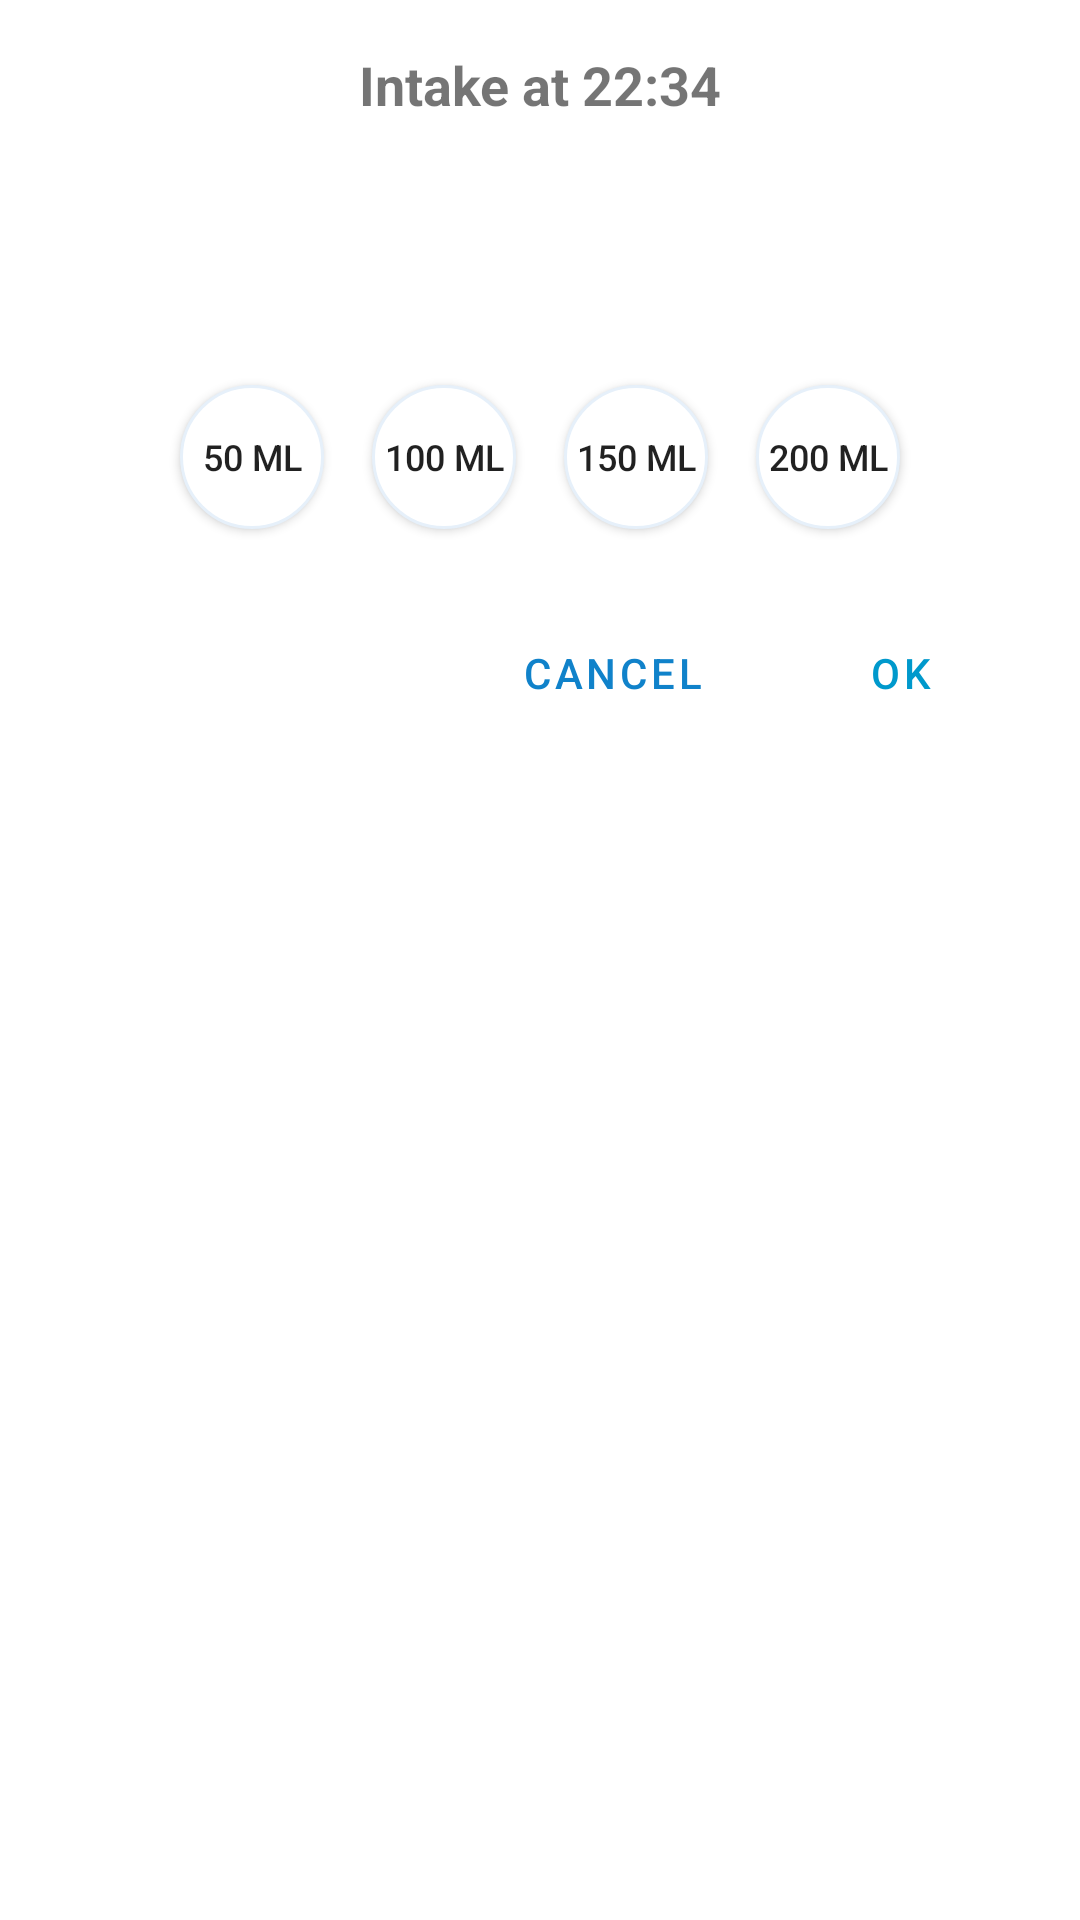

Android layout source for this screen:
<!-- AndroidManifest.xml: application theme AppTheme -->
<!-- res/layout/dialog_edit_water.xml -->
<?xml version="1.0" encoding="utf-8"?>
<LinearLayout
    xmlns:android="http://schemas.android.com/apk/res/android"
    android:layout_width="match_parent"
    android:layout_height="wrap_content"
    android:orientation="vertical"
    android:padding="16dp"
    android:background="@android:color/white">

    <TextView
        android:id="@+id/text_dialog_title"
        android:layout_width="match_parent"
        android:layout_height="wrap_content"
        android:text="Intake at 22:34"
        android:textSize="18sp"
        android:textStyle="bold"
        android:gravity="center"
        android:layout_marginBottom="16dp" />

    <ImageView
        android:layout_width="48dp"
        android:layout_height="48dp"
        android:src="@drawable/water"
        android:layout_gravity="center"
        android:layout_marginBottom="16dp" />

    <LinearLayout
        android:layout_width="match_parent"
        android:layout_height="wrap_content"
        android:orientation="horizontal"
        android:gravity="center"
        android:layout_marginBottom="16dp">

        <Button
            android:id="@+id/btn_50ml"
            android:layout_width="48dp"
            android:layout_height="48dp"
            android:text="50 ml"
            android:textSize="12sp"
            android:background="@drawable/circle_button_background"
            android:layout_margin="8dp" />

        <Button
            android:id="@+id/btn_100ml"
            android:layout_width="48dp"
            android:layout_height="48dp"
            android:text="100 ml"
            android:textSize="12sp"
            android:background="@drawable/circle_button_background"
            android:layout_margin="8dp" />

        <Button
            android:id="@+id/btn_150ml"
            android:layout_width="48dp"
            android:layout_height="48dp"
            android:text="150 ml"
            android:textSize="12sp"
            android:background="@drawable/circle_button_background"
            android:layout_margin="8dp" />

        <Button
            android:id="@+id/btn_200ml"
            android:layout_width="48dp"
            android:layout_height="48dp"
            android:text="200 ml"
            android:textSize="12sp"
            android:background="@drawable/circle_button_background"
            android:layout_margin="8dp" />
    </LinearLayout>

    <LinearLayout
        android:layout_width="match_parent"
        android:layout_height="wrap_content"
        android:orientation="horizontal"
        android:gravity="end">

        <Button
            android:id="@+id/btn_cancel"
            android:layout_width="wrap_content"
            android:layout_height="wrap_content"
            android:text="Cancel"
            style="@style/Widget.MaterialComponents.Button.TextButton"
            android:layout_marginEnd="8dp" />

        <Button
            android:id="@+id/btn_ok"
            android:layout_width="wrap_content"
            android:layout_height="wrap_content"
            android:text="OK"
            style="@style/Widget.MaterialComponents.Button.TextButton"
            android:textColor="@android:color/holo_blue_dark" />
    </LinearLayout>
</LinearLayout>
<!-- resources referenced by this layout -->
<resources>
  <!-- drawable circle_button_background (drawable) -->
  <selector xmlns:android="http://schemas.android.com/apk/res/android">
      <item android:state_selected="true">
          <shape>
              <solid android:color="#E6F0FA" />
              <corners android:radius="24dp" />
          </shape>
      </item>
      <item>
          <shape>
              <solid android:color="#FFFFFF" />
              <stroke android:width="1dp" android:color="#E6F0FA" />
              <corners android:radius="24dp" />
          </shape>
      </item>
  </selector>
  <style name="AppTheme" parent="Theme.MaterialComponents.Light.NoActionBar">
          <item name="colorPrimary">@color/blue</item>
          <item name="colorPrimaryVariant">@color/blue_900</item>
          <item name="colorOnPrimary">@android:color/white</item>
          <item name="colorSecondary">@color/teal_200</item>
          <item name="colorSecondaryVariant">@color/teal_700</item>
          <item name="android:statusBarColor" tools:targetApi="l">?attr/colorPrimaryVariant</item>
      </style>
  <color name="blue">#1082CA</color>
  <color name="blue_900">#0D47A1</color>
  <color name="teal_200">#80DEEA</color>
  <color name="teal_700">#00796B</color>
</resources>
